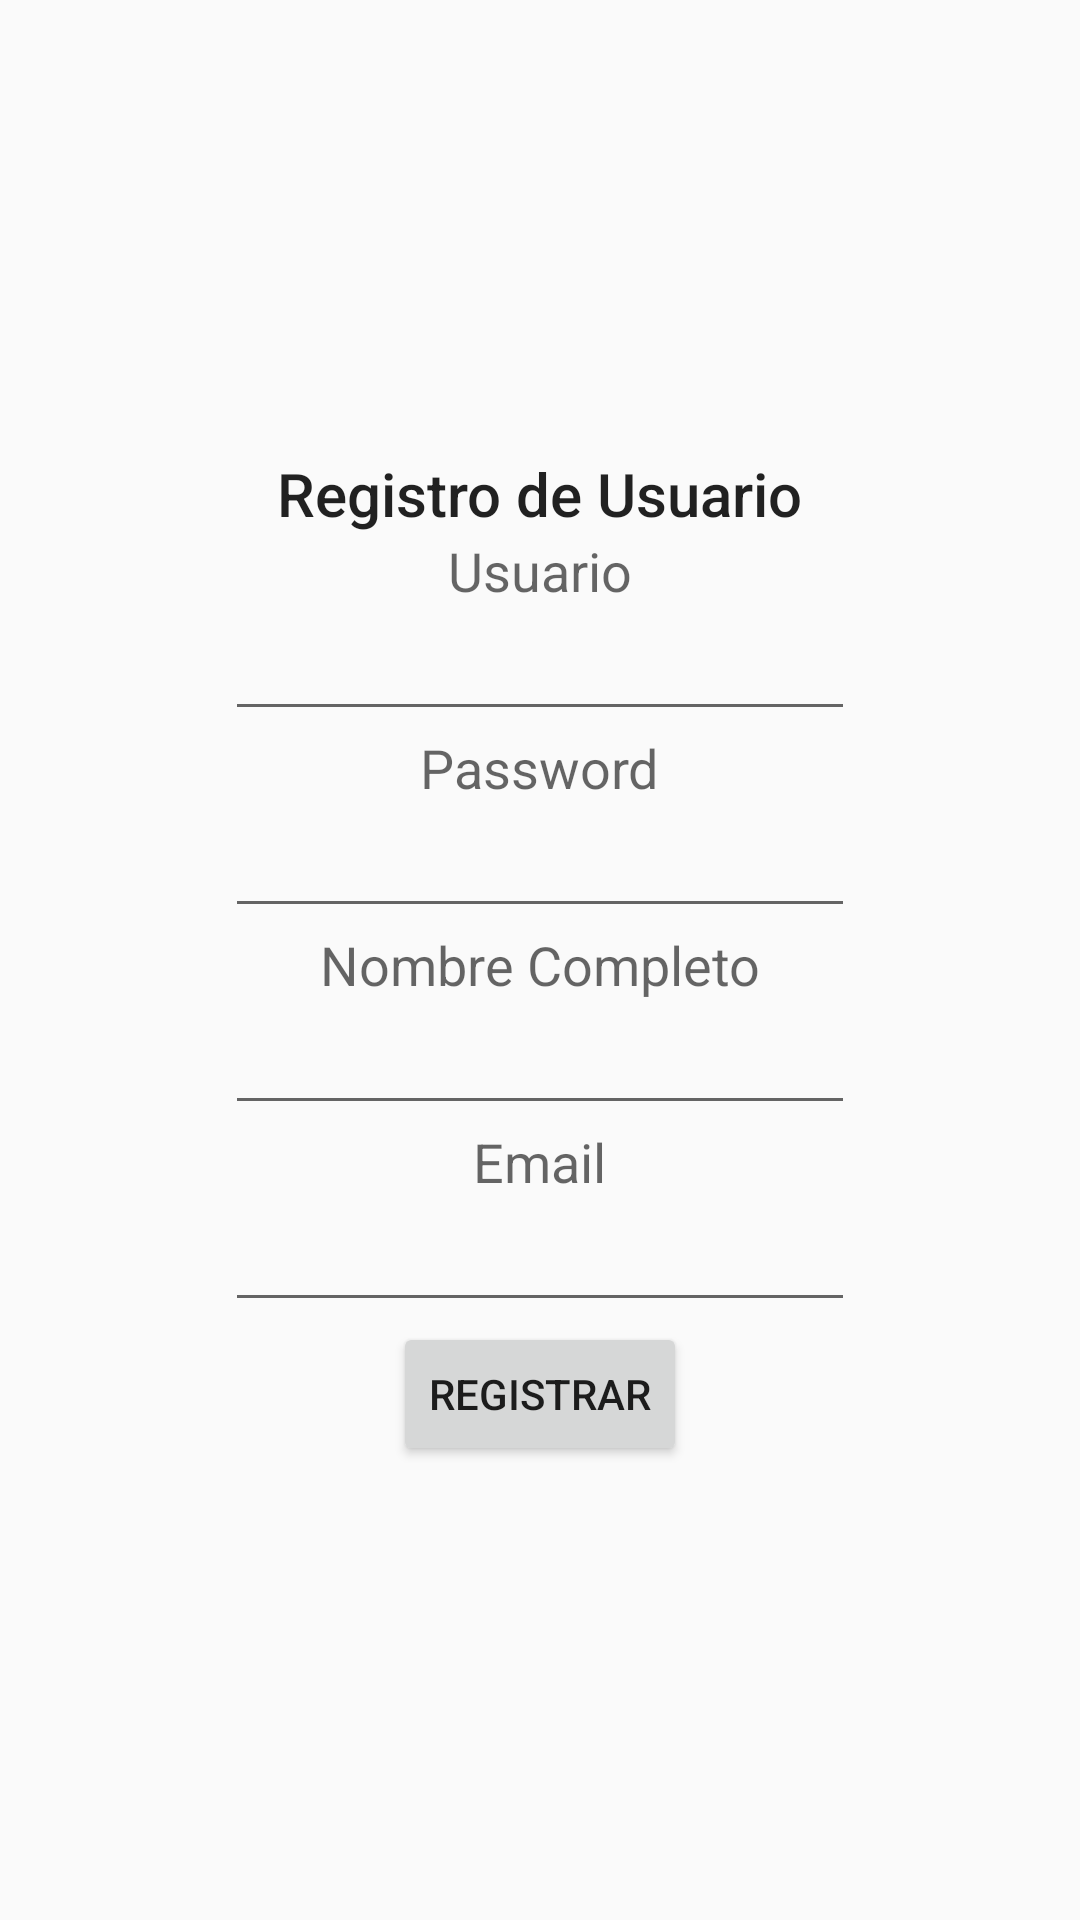

Produce the Android XML layout that renders to this screen, including the resource entries it uses.
<!-- AndroidManifest.xml: application theme AppTheme -->
<!-- res/layout/activity_singin.xml -->
<?xml version="1.0" encoding="utf-8"?>
<LinearLayout xmlns:android="http://schemas.android.com/apk/res/android"
    android:layout_width="match_parent"
    android:layout_height="match_parent"
    android:paddingLeft="16dp"
    android:paddingRight="16dp"
    android:orientation="vertical"
    android:gravity="center"
    android:weightSum="1">


    <TextView
        android:id="@+id/textView6"
        android:layout_width="wrap_content"
        android:layout_height="wrap_content"
        android:text="Registro de Usuario"
        android:textAppearance="@style/TextAppearance.AppCompat.SearchResult.Title" />

    <TextView
        android:id="@+id/lblNombre"
        android:layout_width="wrap_content"
        android:layout_height="wrap_content"
        android:text="Usuario"
        android:textAppearance="@style/TextAppearance.AppCompat.Medium" />

    <EditText
        android:id="@+id/lblUsuario"
        android:layout_width="wrap_content"
        android:layout_height="wrap_content"
        android:ems="10"
        android:inputType="textPersonName" />

    <TextView
        android:id="@+id/txtNombre"
        android:layout_width="wrap_content"
        android:layout_height="wrap_content"
        android:text="Password"
        android:textAppearance="@style/TextAppearance.AppCompat.Medium" />

    <EditText
        android:id="@+id/txtUsuario"
        android:layout_width="wrap_content"
        android:layout_height="wrap_content"
        android:ems="10"
        android:inputType="textPersonName" />

    <TextView
        android:id="@+id/lblEmail"
        android:layout_width="wrap_content"
        android:layout_height="wrap_content"
        android:text="Nombre Completo"
        android:textAppearance="@style/TextAppearance.AppCompat.Medium" />

    <EditText
        android:id="@+id/lblPassword"
        android:layout_width="wrap_content"
        android:layout_height="wrap_content"
        android:ems="10"
        android:inputType="textPassword" />

    <TextView
        android:id="@+id/txtEmail"
        android:layout_width="wrap_content"
        android:layout_height="wrap_content"
        android:text="Email"
        android:textAppearance="@style/TextAppearance.AppCompat.Medium" />

    <EditText
        android:id="@+id/txtPassword"
        android:layout_width="wrap_content"
        android:layout_height="wrap_content"
        android:ems="10"
        android:inputType="textEmailAddress" />

    <Button
        android:id="@+id/btnRegistrar"
        android:layout_width="wrap_content"
        android:layout_height="wrap_content"
        android:text="Registrar" />
</LinearLayout>
<!-- resources referenced by this layout -->
<resources>
  <style name="AppTheme" parent="Theme.AppCompat.Light.DarkActionBar">
          
          <item name="colorPrimary">@color/colorPrimary</item>
          <item name="colorPrimaryDark">@color/colorStatusBar</item>
          <item name="colorAccent">@color/colorAccent</item>
      </style>
  <color name="colorPrimary">#3F51B5</color>
  <color name="colorStatusBar">#33000000</color>
  <color name="colorAccent">#FF4081</color>
</resources>
